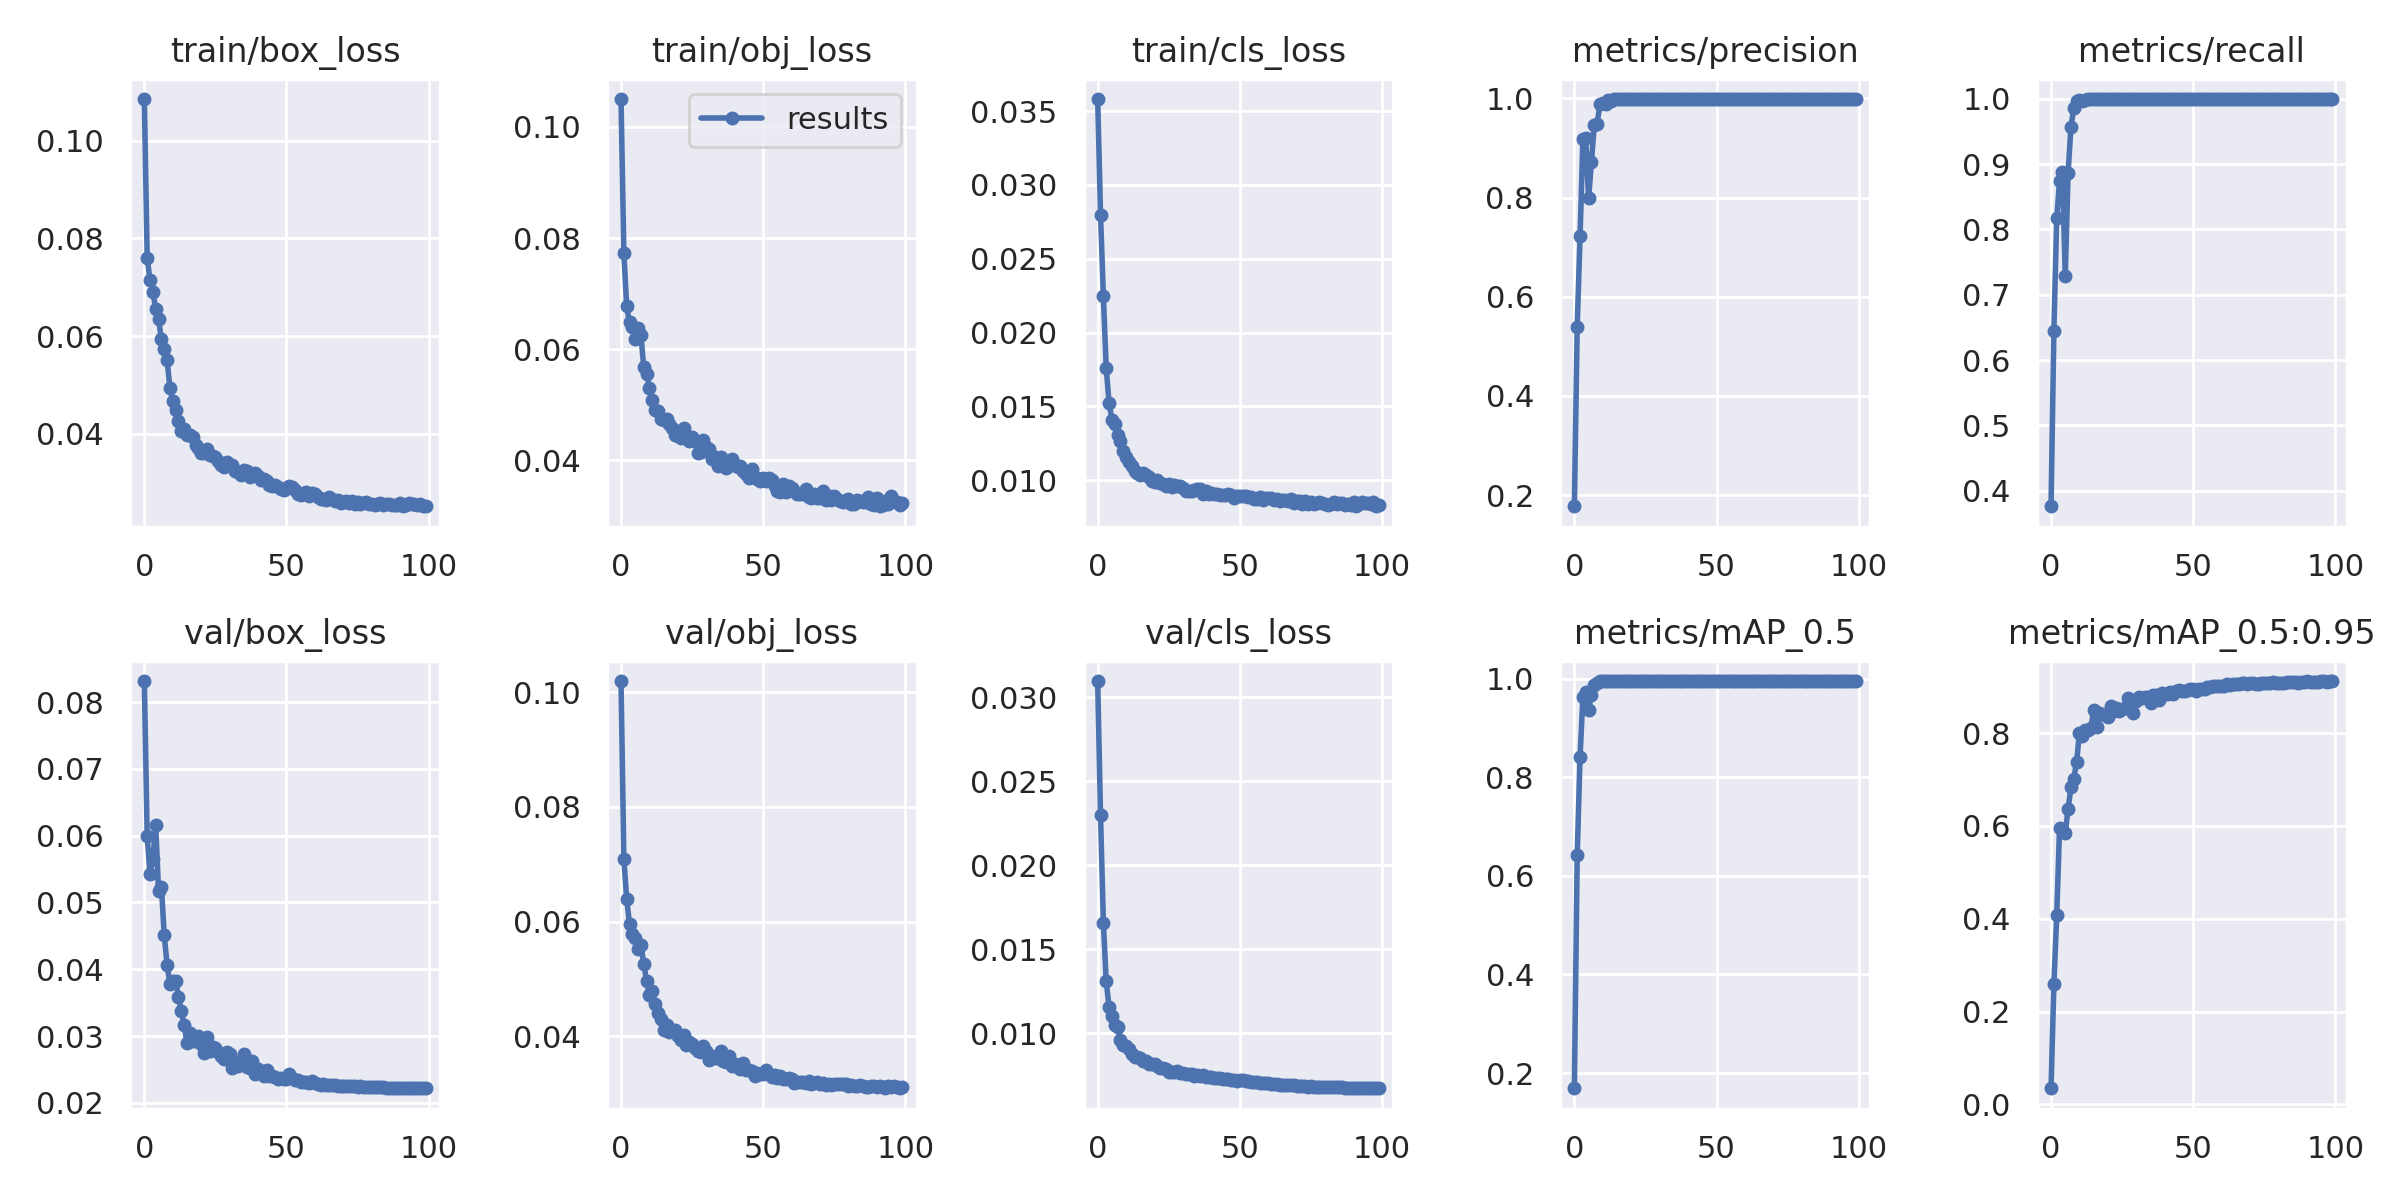

The table this chart was drawn from, first rows:
epoch, train/box_loss, train/obj_loss, train/cls_loss, metrics/precision, metrics/recall, metrics/mAP_0.5, metrics/mAP_0.5:0.95, val/box_loss, val/obj_loss, val/cls_loss, x/lr0, x/lr1, x/lr2
0, 0.1085, 0.105, 0.03583, 0.1775, 0.3763, 0.1692, 0.03496, 0.08314, 0.102, 0.03096, 0.00118, 0.00118, 0.08938
1, 0.07606, 0.0773, 0.028, 0.5399, 0.6438, 0.6414, 0.2588, 0.05992, 0.07098, 0.02297, 0.00237, 0.00237, 0.07867
2, 0.07142, 0.06769, 0.02246, 0.7215, 0.8175, 0.8418, 0.4071, 0.05426, 0.06385, 0.01658, 0.003557, 0.003557, 0.06796
3, 0.06908, 0.06481, 0.0176, 0.9174, 0.8734, 0.9618, 0.5966, 0.0565, 0.05961, 0.01309, 0.00474, 0.00474, 0.05724
4, 0.06556, 0.06393, 0.01523, 0.92, 0.8882, 0.9733, 0.5918, 0.06155, 0.05783, 0.01158, 0.005919, 0.005919, 0.04652
5, 0.06342, 0.06178, 0.0141, 0.7983, 0.7282, 0.9366, 0.5848, 0.05172, 0.05704, 0.01102, 0.00709, 0.00709, 0.03579
6, 0.05936, 0.06378, 0.0138, 0.8718, 0.8863, 0.9673, 0.6371, 0.05238, 0.05514, 0.0105, 0.008254, 0.008254, 0.02505
7, 0.05741, 0.06257, 0.01307, 0.946, 0.9564, 0.9865, 0.6831, 0.04509, 0.05589, 0.01037, 0.009407, 0.009407, 0.01431
8, 0.05513, 0.05672, 0.01263, 0.9481, 0.9864, 0.9915, 0.7008, 0.0407, 0.05264, 0.009618, 0.009859, 0.009859, 0.009859
9, 0.04936, 0.0556, 0.012, 0.9884, 0.9967, 0.9946, 0.7388, 0.03776, 0.04958, 0.009329, 0.009859, 0.009859, 0.009859
10, 0.04668, 0.05301, 0.01156, 0.9915, 0.9978, 0.9948, 0.8007, 0.0382, 0.04715, 0.009272, 0.009821, 0.009821, 0.009821
11, 0.04478, 0.05079, 0.01124, 0.9878, 0.9959, 0.9947, 0.793, 0.03827, 0.04782, 0.009061, 0.00978, 0.00978, 0.00978
12, 0.04268, 0.04896, 0.01094, 0.9968, 0.9982, 0.9948, 0.8074, 0.03591, 0.04557, 0.008799, 0.009734, 0.009734, 0.009734
13, 0.04051, 0.04883, 0.01063, 0.9955, 0.9995, 0.9948, 0.8076, 0.0337, 0.04408, 0.008591, 0.009684, 0.009684, 0.009684
14, 0.04089, 0.04738, 0.01048, 0.9986, 0.9994, 0.9947, 0.8104, 0.0317, 0.04304, 0.008582, 0.00963, 0.00963, 0.00963
15, 0.03963, 0.04716, 0.01035, 0.9984, 0.9994, 0.9948, 0.8508, 0.02898, 0.04107, 0.008534, 0.009572, 0.009572, 0.009572
16, 0.0398, 0.04748, 0.0105, 0.9986, 0.9993, 0.9948, 0.8136, 0.03049, 0.04191, 0.008358, 0.00951, 0.00951, 0.00951
17, 0.03922, 0.04659, 0.01031, 0.9983, 0.9994, 0.9948, 0.8443, 0.02934, 0.04069, 0.008325, 0.009443, 0.009443, 0.009443
18, 0.03773, 0.04579, 0.01019, 0.9985, 0.9995, 0.9948, 0.8402, 0.0293, 0.04103, 0.008175, 0.009373, 0.009373, 0.009373
19, 0.03712, 0.04451, 0.009916, 0.9985, 0.9995, 0.9949, 0.8401, 0.02997, 0.04108, 0.00818, 0.0093, 0.0093, 0.0093
20, 0.03598, 0.04428, 0.009846, 0.9984, 0.9995, 0.9949, 0.8357, 0.02876, 0.04004, 0.008178, 0.009222, 0.009222, 0.009222
21, 0.03599, 0.04403, 0.01002, 0.9986, 0.9994, 0.9949, 0.8586, 0.02746, 0.03926, 0.00806, 0.009141, 0.009141, 0.009141
22, 0.03696, 0.04588, 0.009795, 0.9986, 0.9995, 0.9949, 0.8468, 0.02982, 0.04013, 0.007938, 0.009056, 0.009056, 0.009056
23, 0.03562, 0.04413, 0.009709, 0.9986, 0.9995, 0.9948, 0.8549, 0.0278, 0.03849, 0.007928, 0.008967, 0.008967, 0.008967
24, 0.03542, 0.04344, 0.009563, 0.9987, 0.9995, 0.9949, 0.8473, 0.02843, 0.03897, 0.007851, 0.008875, 0.008875, 0.008875
25, 0.03531, 0.0441, 0.009717, 0.9986, 0.9995, 0.9949, 0.8525, 0.02828, 0.03859, 0.007726, 0.00878, 0.00878, 0.00878
26, 0.03431, 0.04338, 0.009536, 0.9986, 0.9995, 0.9949, 0.8546, 0.02763, 0.03801, 0.007692, 0.008682, 0.008682, 0.008682
27, 0.03352, 0.04126, 0.009683, 0.9986, 0.9995, 0.9949, 0.8753, 0.02696, 0.03746, 0.007694, 0.00858, 0.00858, 0.00858
28, 0.03312, 0.04144, 0.0096, 0.9986, 0.9995, 0.9949, 0.8664, 0.02651, 0.03716, 0.007749, 0.008476, 0.008476, 0.008476
29, 0.03418, 0.04358, 0.009601, 0.9986, 0.9995, 0.9949, 0.8429, 0.02767, 0.0383, 0.007621, 0.008368, 0.008368, 0.008368
30, 0.03351, 0.04246, 0.009478, 0.9986, 0.9995, 0.9949, 0.87, 0.02726, 0.03738, 0.00764, 0.008258, 0.008258, 0.008258
31, 0.03362, 0.04193, 0.009289, 0.9986, 0.9995, 0.9949, 0.8779, 0.02524, 0.03576, 0.007562, 0.008145, 0.008145, 0.008145
32, 0.0324, 0.0403, 0.00925, 0.9986, 0.9995, 0.995, 0.8759, 0.02609, 0.03647, 0.007578, 0.008029, 0.008029, 0.008029
33, 0.03221, 0.0405, 0.009227, 0.9986, 0.9995, 0.9949, 0.8777, 0.02555, 0.03627, 0.007579, 0.007911, 0.007911, 0.007911
34, 0.03147, 0.03892, 0.0093, 0.9986, 0.9995, 0.9949, 0.8777, 0.02611, 0.03619, 0.00745, 0.007791, 0.007791, 0.007791
35, 0.03265, 0.04057, 0.009425, 0.9986, 0.9995, 0.9949, 0.8644, 0.02728, 0.03745, 0.007493, 0.007668, 0.007668, 0.007668
36, 0.03243, 0.04007, 0.009382, 0.9986, 0.9995, 0.9948, 0.8812, 0.02533, 0.03567, 0.007439, 0.007543, 0.007543, 0.007543
37, 0.03111, 0.03851, 0.009067, 0.9986, 0.9995, 0.9949, 0.8812, 0.02521, 0.03552, 0.007532, 0.007416, 0.007416, 0.007416
38, 0.03143, 0.03889, 0.00925, 0.9986, 0.9995, 0.9949, 0.8723, 0.02625, 0.03658, 0.007418, 0.007287, 0.007287, 0.007287
39, 0.03193, 0.04014, 0.009077, 0.9986, 0.9995, 0.9949, 0.8865, 0.02434, 0.03484, 0.007405, 0.007157, 0.007157, 0.007157
40, 0.03127, 0.03922, 0.009107, 0.9986, 0.9995, 0.9949, 0.8843, 0.02505, 0.03513, 0.007405, 0.007024, 0.007024, 0.007024
41, 0.03056, 0.03873, 0.009066, 0.9986, 0.9995, 0.9949, 0.8845, 0.02482, 0.03482, 0.007324, 0.006891, 0.006891, 0.006891
42, 0.03066, 0.03888, 0.00902, 0.9986, 0.9995, 0.9949, 0.888, 0.02409, 0.03423, 0.007335, 0.006756, 0.006756, 0.006756
43, 0.03036, 0.03813, 0.009003, 0.9986, 0.9995, 0.9949, 0.8836, 0.02489, 0.03529, 0.00737, 0.006619, 0.006619, 0.006619
44, 0.02945, 0.03744, 0.00901, 0.9986, 0.9995, 0.9949, 0.8918, 0.02402, 0.03404, 0.007281, 0.006482, 0.006482, 0.006482
45, 0.02938, 0.03685, 0.009011, 0.9986, 0.9995, 0.9949, 0.8929, 0.024, 0.03416, 0.007296, 0.006343, 0.006343, 0.006343
46, 0.02946, 0.03834, 0.009055, 0.9986, 0.9995, 0.9949, 0.8904, 0.02384, 0.03395, 0.007304, 0.006204, 0.006204, 0.006204
47, 0.02915, 0.03703, 0.009014, 0.9986, 0.9995, 0.9949, 0.8901, 0.02356, 0.03304, 0.0072, 0.006064, 0.006064, 0.006064
48, 0.02865, 0.03657, 0.008761, 0.9986, 0.9995, 0.9949, 0.8933, 0.02372, 0.03352, 0.00722, 0.005923, 0.005923, 0.005923
49, 0.02846, 0.03621, 0.008903, 0.9985, 0.9995, 0.9949, 0.8946, 0.02363, 0.03336, 0.007188, 0.005783, 0.005783, 0.005783
50, 0.02896, 0.03675, 0.008951, 0.9986, 0.9995, 0.9949, 0.8954, 0.02353, 0.03334, 0.007243, 0.005641, 0.005641, 0.005641
51, 0.02926, 0.03631, 0.008913, 0.9987, 0.9995, 0.9949, 0.8917, 0.02426, 0.03412, 0.007204, 0.0055, 0.0055, 0.0055
52, 0.0291, 0.03673, 0.008941, 0.9987, 0.9995, 0.9949, 0.8957, 0.02371, 0.03345, 0.007184, 0.005359, 0.005359, 0.005359
53, 0.02836, 0.03647, 0.008839, 0.9987, 0.9995, 0.9949, 0.8958, 0.02341, 0.03294, 0.007139, 0.005217, 0.005217, 0.005217
54, 0.02769, 0.03528, 0.008866, 0.9986, 0.9995, 0.9949, 0.8959, 0.02347, 0.03313, 0.007112, 0.005077, 0.005077, 0.005077
55, 0.02753, 0.03451, 0.008687, 0.9986, 0.9995, 0.995, 0.8999, 0.0231, 0.03267, 0.00711, 0.004936, 0.004936, 0.004936
56, 0.02781, 0.03429, 0.008704, 0.9987, 0.9995, 0.995, 0.8994, 0.02319, 0.03301, 0.007132, 0.004796, 0.004796, 0.004796
57, 0.02796, 0.03567, 0.008844, 0.9986, 0.9995, 0.995, 0.9016, 0.02312, 0.03257, 0.00705, 0.004657, 0.004657, 0.004657
58, 0.02715, 0.03434, 0.008636, 0.9986, 0.9995, 0.9949, 0.9015, 0.02304, 0.0325, 0.007046, 0.004518, 0.004518, 0.004518
59, 0.02779, 0.03536, 0.008766, 0.9986, 0.9995, 0.9949, 0.9008, 0.02324, 0.03272, 0.007039, 0.004381, 0.004381, 0.004381
... 40 more rows
